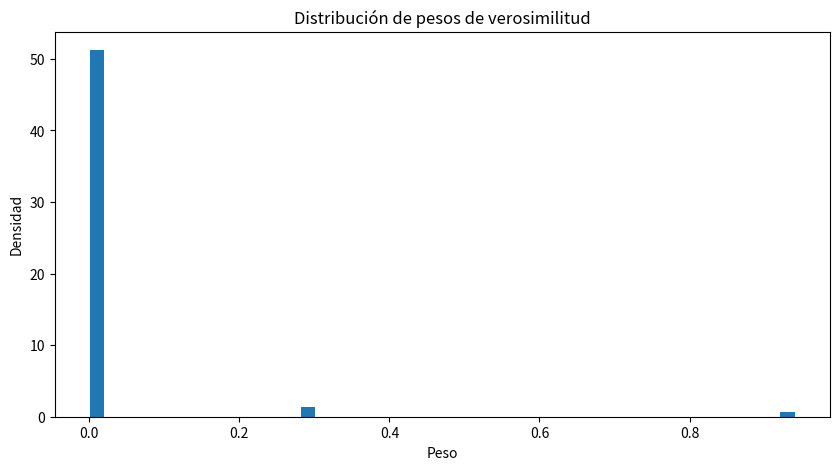
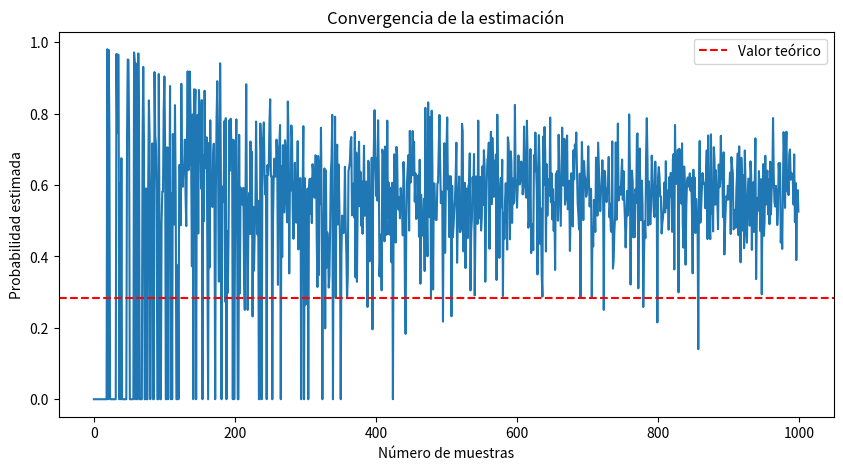

Python code for these plots, in order:
import numpy as np
import matplotlib.pyplot as plt
from collections import defaultdict

class LikelihoodWeighting:
    def __init__(self, red):
        """
        Inicializa el muestreador con una red bayesiana
        
        Args:
            red (dict): Red bayesiana en formato:
                       {'nodo': {'vals': [...], 'prob': [...], 'padres': [...]}}
        """
        self.red = red
        self.orden = self.orden_topologico()
        
    def orden_topologico(self):
        """Determina orden topológico para muestreo"""
        orden = []
        visitados = set()
        
        def dfs(nodo):
            for padre in self.red[nodo].get('padres', []):
                if padre not in visitados:
                    dfs(padre)
            visitados.add(nodo)
            orden.append(nodo)
            
        for nodo in self.red:
            if nodo not in visitados:
                dfs(nodo)
        return orden
    
    def muestrear(self, evidencia, n_muestras=1000):
        """
        Genera muestras ponderadas por verosimilitud
        
        Args:
            evidencia (dict): Valores observados {nodo: valor}
            n_muestras (int): Número de muestras
            
        Returns:
            tuple: (muestras, pesos)
        """
        muestras = []
        pesos = []
        
        for _ in range(n_muestras):
            muestra = {}
            peso = 1.0
            
            for nodo in self.orden:
                if nodo in evidencia:
                    # Fijar evidencia y actualizar peso
                    muestra[nodo] = evidencia[nodo]
                    padres = self.red[nodo].get('padres', [])
                    
                    if not padres:
                        p = self.red[nodo]['prob'][evidencia[nodo]]
                    else:
                        key = tuple(muestra[p] for p in padres)
                        p = self.red[nodo]['prob'][key][evidencia[nodo]]
                    
                    peso *= p
                else:
                    # Muestrear variable no observada
                    padres = self.red[nodo].get('padres', [])
                    
                    if not padres:
                        prob = self.red[nodo]['prob']
                    else:
                        key = tuple(muestra[p] for p in padres)
                        prob = self.red[nodo]['prob'][key]
                    
                    muestra[nodo] = np.random.choice(
                        self.red[nodo]['vals'], 
                        p=prob
                    )
            
            muestras.append(muestra)
            pesos.append(peso)
        
        return muestras, pesos
    
    def estimar_probabilidad(self, consulta, evidencia, n_muestras=1000):
        """
        Estima P(consulta|evidencia)
        
        Args:
            consulta (dict): {variable: valor}
            evidencia (dict): {variable: valor}
            n_muestras (int): Número de muestras
            
        Returns:
            float: Probabilidad estimada
        """
        muestras, pesos = self.muestrear(evidencia, n_muestras)
        var, val = next(iter(consulta.items()))
        
        # Línea corregida con operador ternario dentro de la comprensión
        numerador = sum(w if m[var] == val else 0 for m, w in zip(muestras, pesos))
        denominador = sum(pesos)
        
        return numerador / denominador if denominador > 0 else 0

# ====================================
# EJEMPLO: RED DE ALARMA
# ====================================

# Definir red bayesiana
red_alarma = {
    'Robo': {
        'vals': [0, 1],  # 0=False, 1=True
        'prob': [0.99, 0.01]  # P(Robo)
    },
    'Terremoto': {
        'vals': [0, 1],
        'prob': [0.98, 0.02]  # P(Terremoto)
    },
    'Alarma': {
        'vals': [0, 1],
        'padres': ['Robo', 'Terremoto'],
        'prob': {
            (0,0): [0.999, 0.001],  # P(Alarma|¬R,¬T)
            (0,1): [0.71, 0.29],     # P(Alarma|¬R,T)
            (1,0): [0.06, 0.94],     # P(Alarma|R,¬T)
            (1,1): [0.05, 0.95]      # P(Alarma|R,T)
        }
    }
}

# Crear muestreador
lw = LikelihoodWeighting(red_alarma)

# 1. Estimar P(Robo=1|Alarma=1)
prob = lw.estimar_probabilidad(
    consulta={'Robo': 1},
    evidencia={'Alarma': 1},
    n_muestras=5000
)
print(f"P(Robo=1|Alarma=1) ≈ {prob:.4f}")

# 2. Análisis de muestras
muestras, pesos = lw.muestrear({'Alarma': 1}, 1000)

# Visualizar distribución de pesos
plt.figure(figsize=(10, 5))
plt.hist(pesos, bins=50, density=True)
plt.title("Distribución de pesos de verosimilitud")
plt.xlabel("Peso")
plt.ylabel("Densidad")
plt.show()

# Evolución de la estimación
estimaciones = []
for n in range(1, 1001):
    p = lw.estimar_probabilidad({'Robo': 1}, {'Alarma': 1}, n)
    estimaciones.append(p)

plt.figure(figsize=(10, 5))
plt.plot(estimaciones)
plt.axhline(y=0.284, color='r', linestyle='--', label='Valor teórico')
plt.title("Convergencia de la estimación")
plt.xlabel("Número de muestras")
plt.ylabel("Probabilidad estimada")
plt.legend()
plt.show()